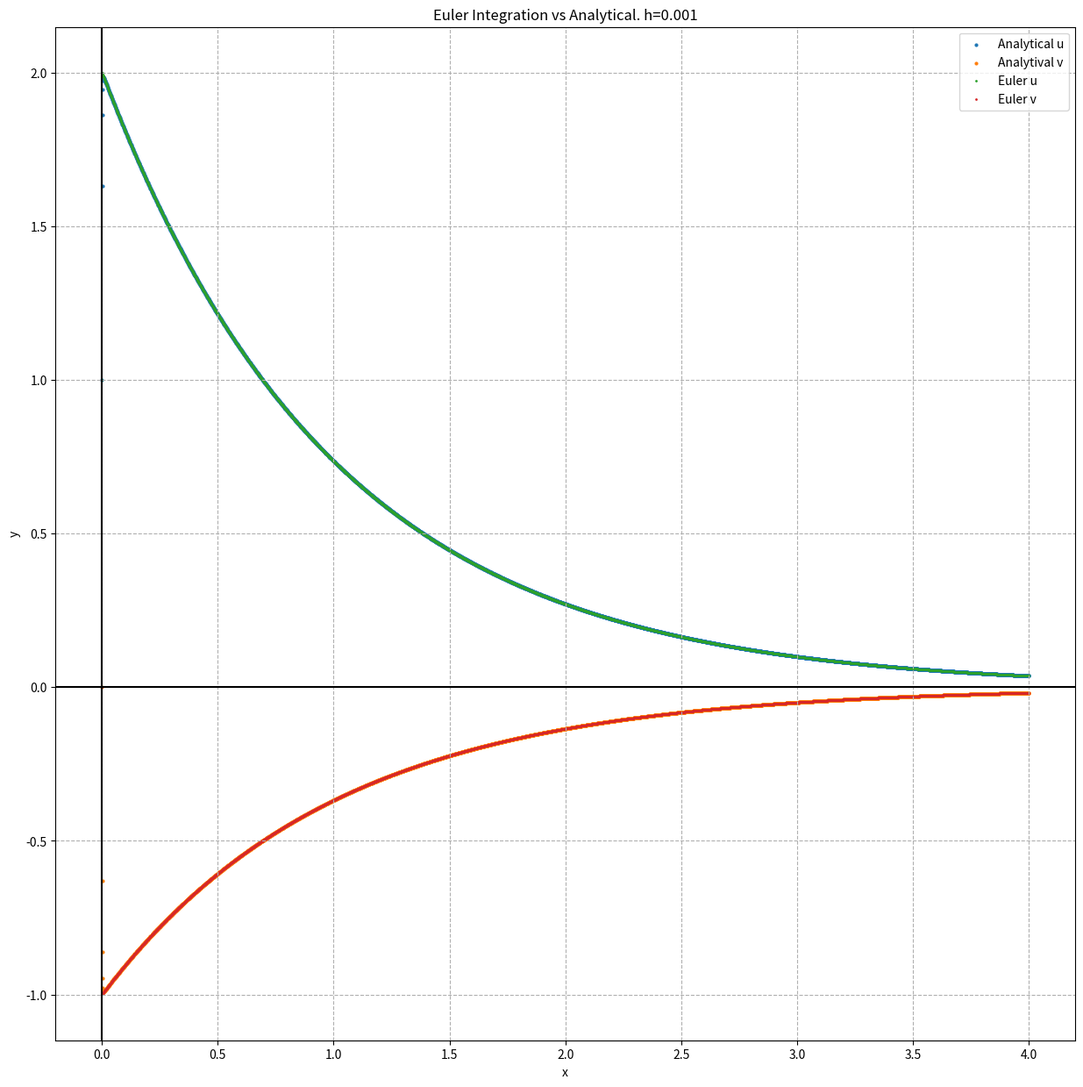
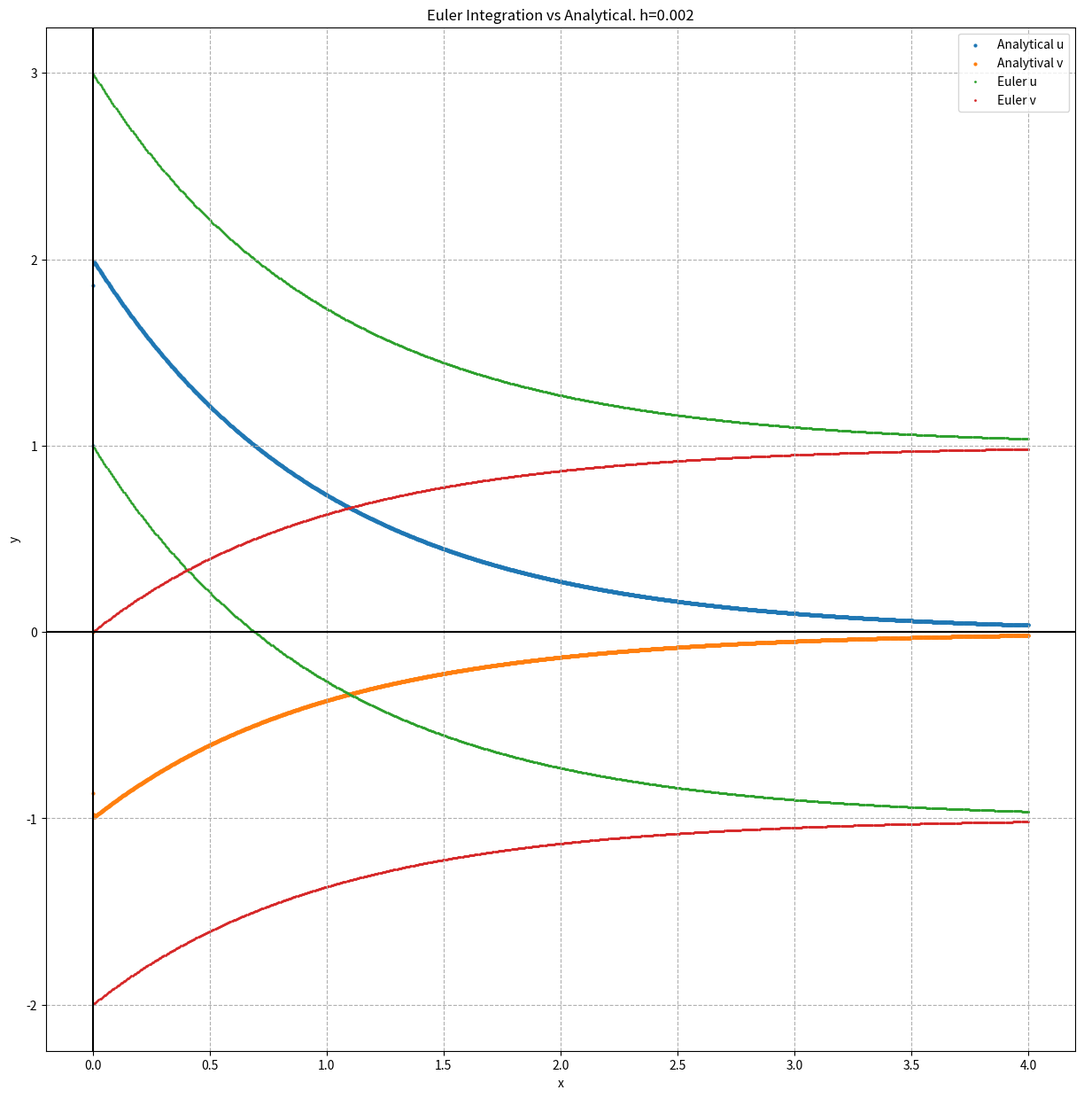
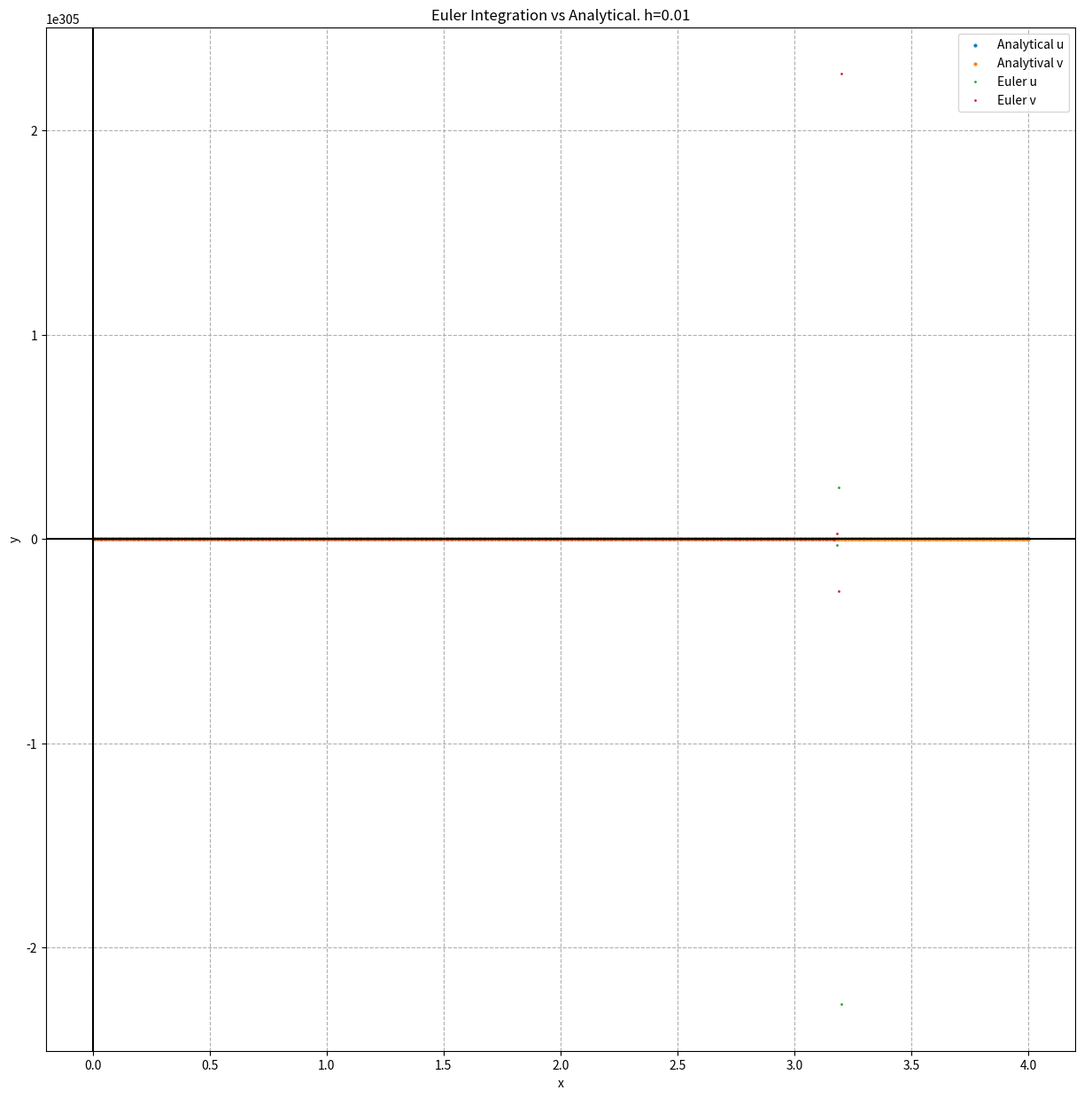
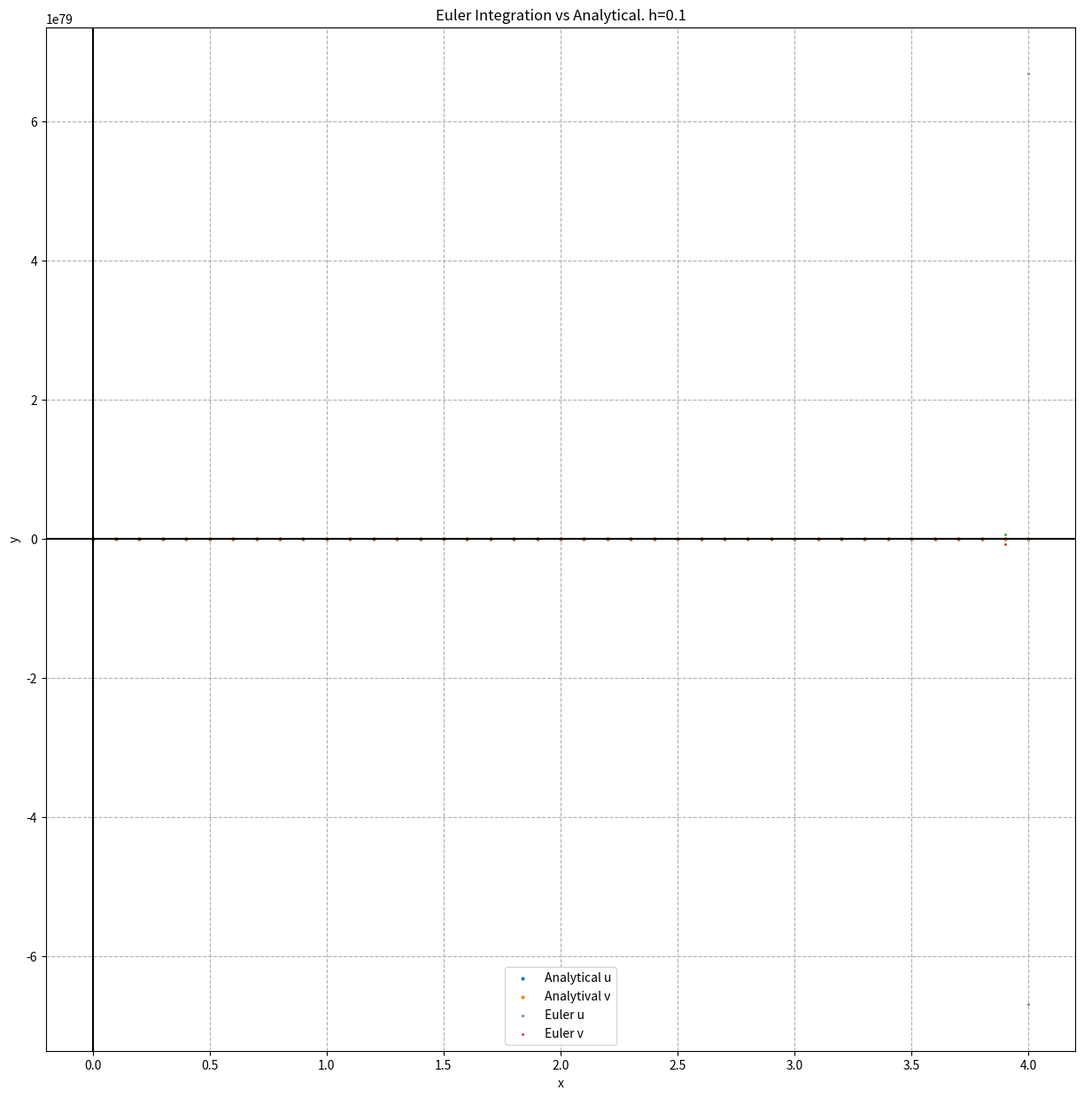
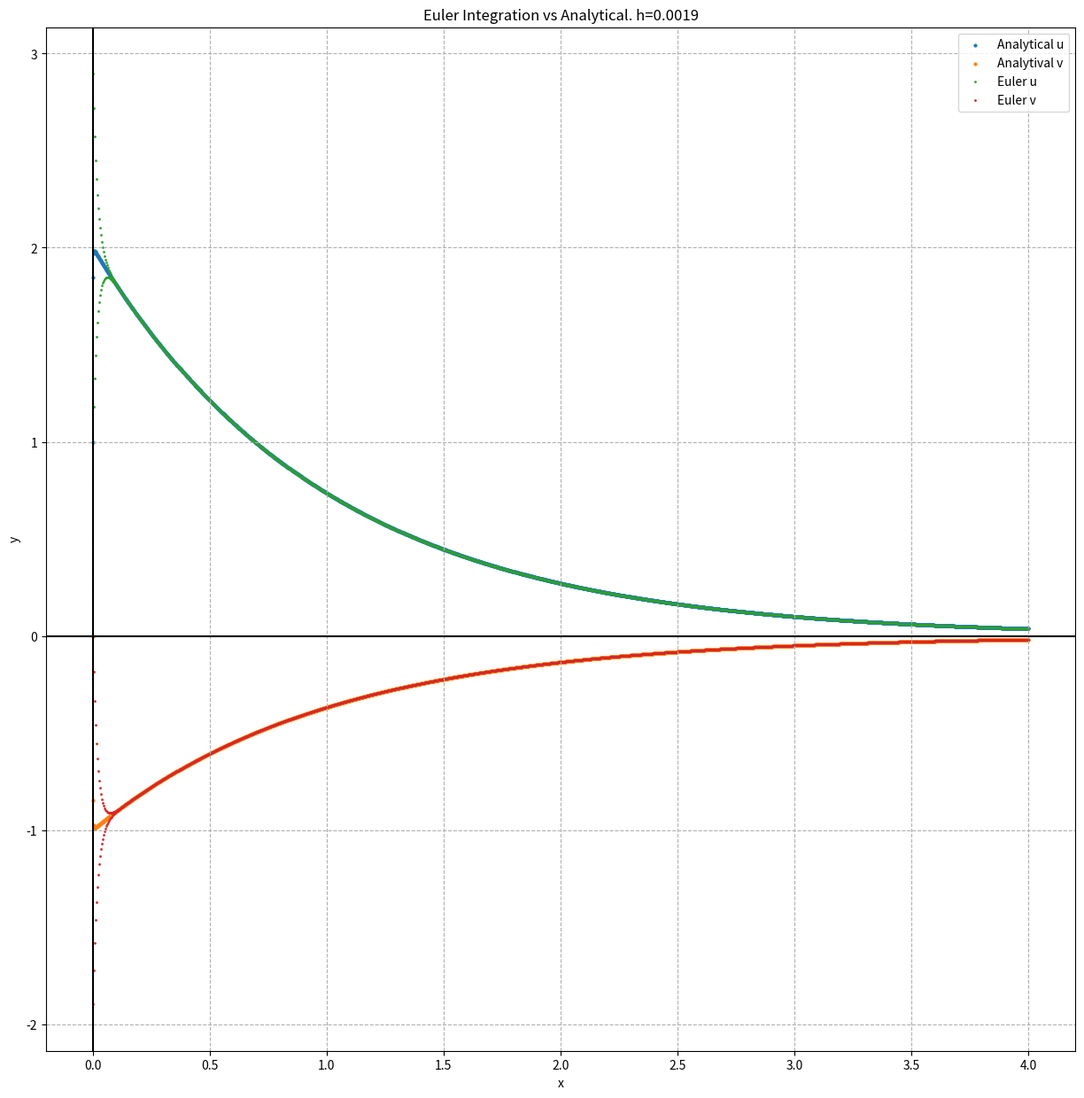
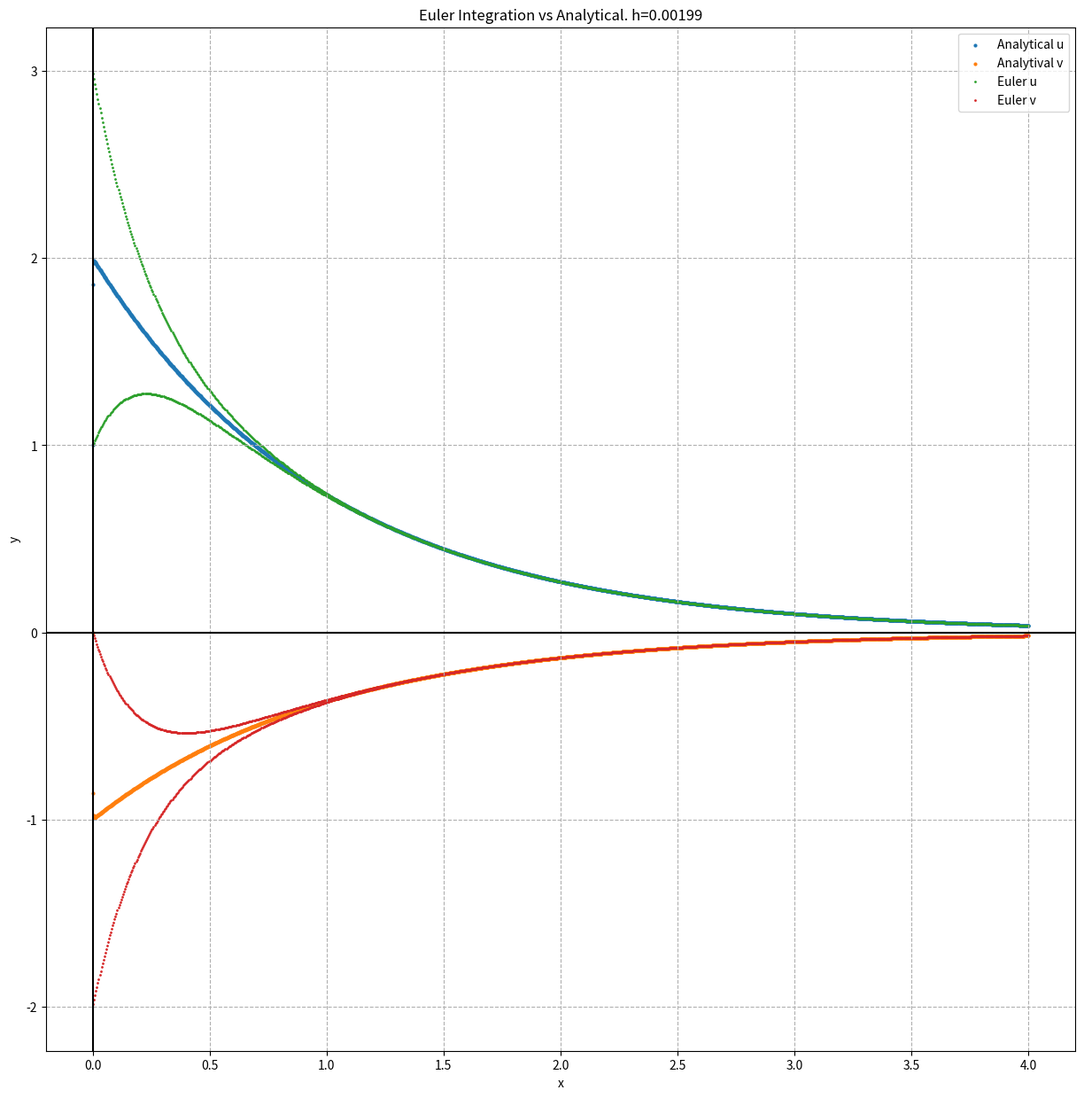
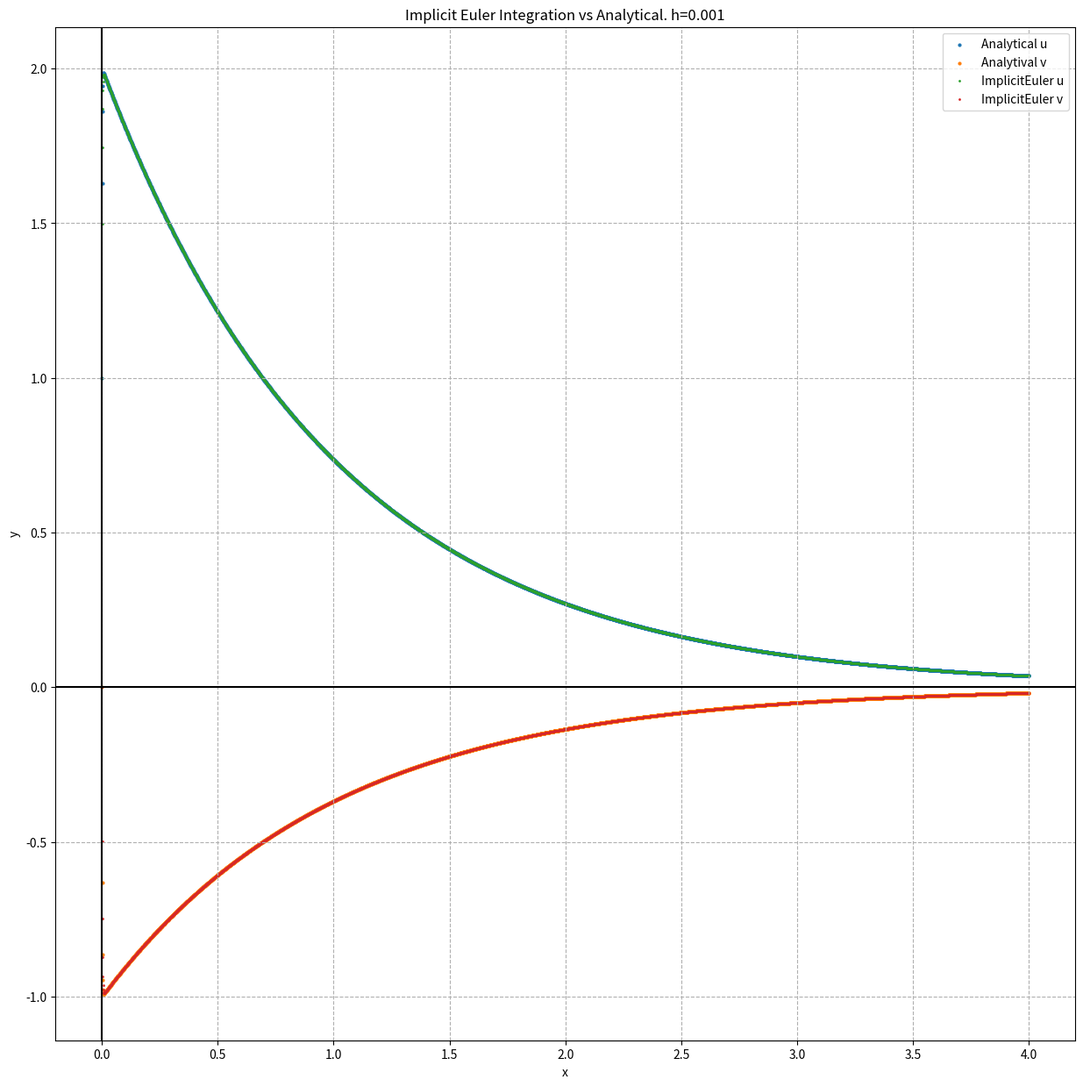
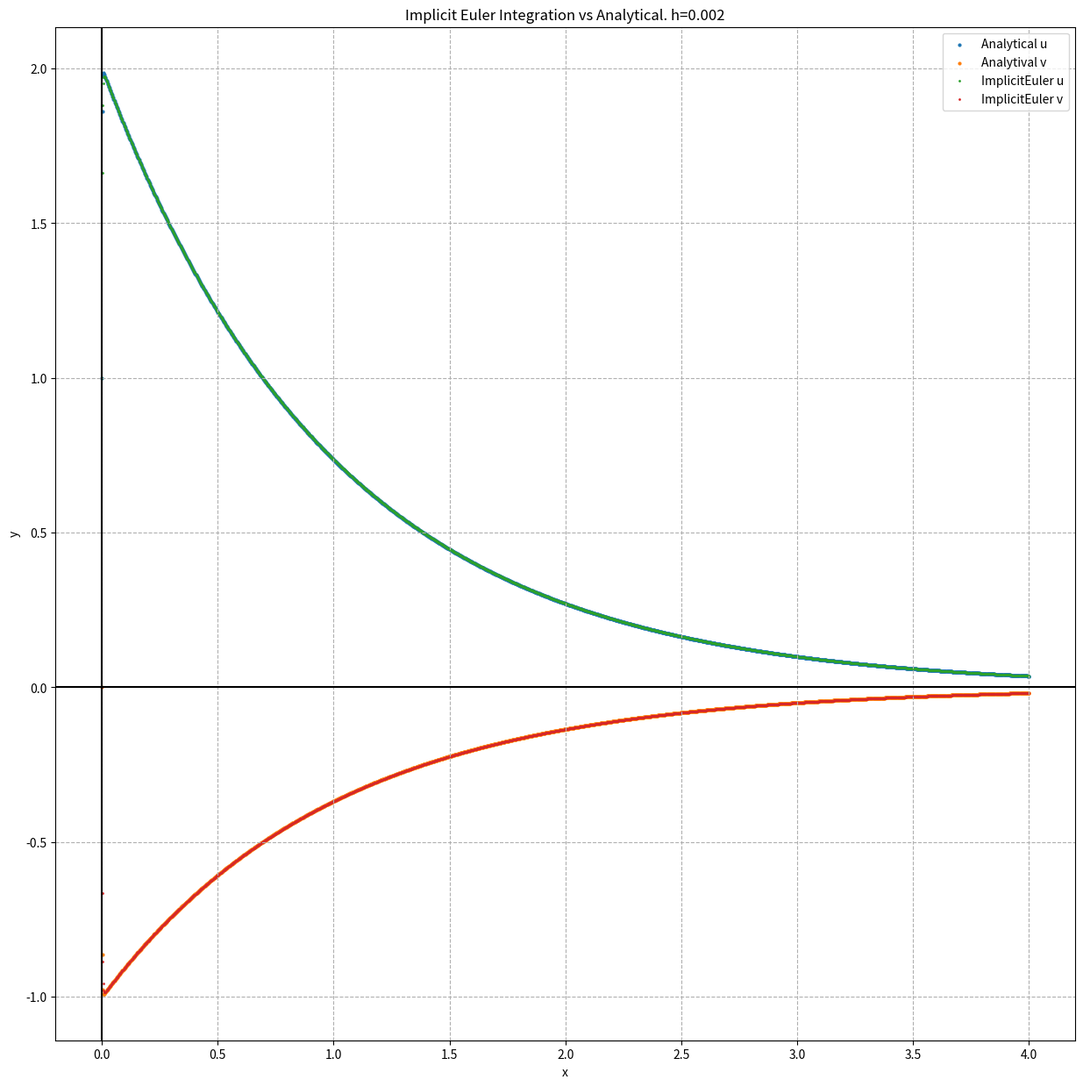
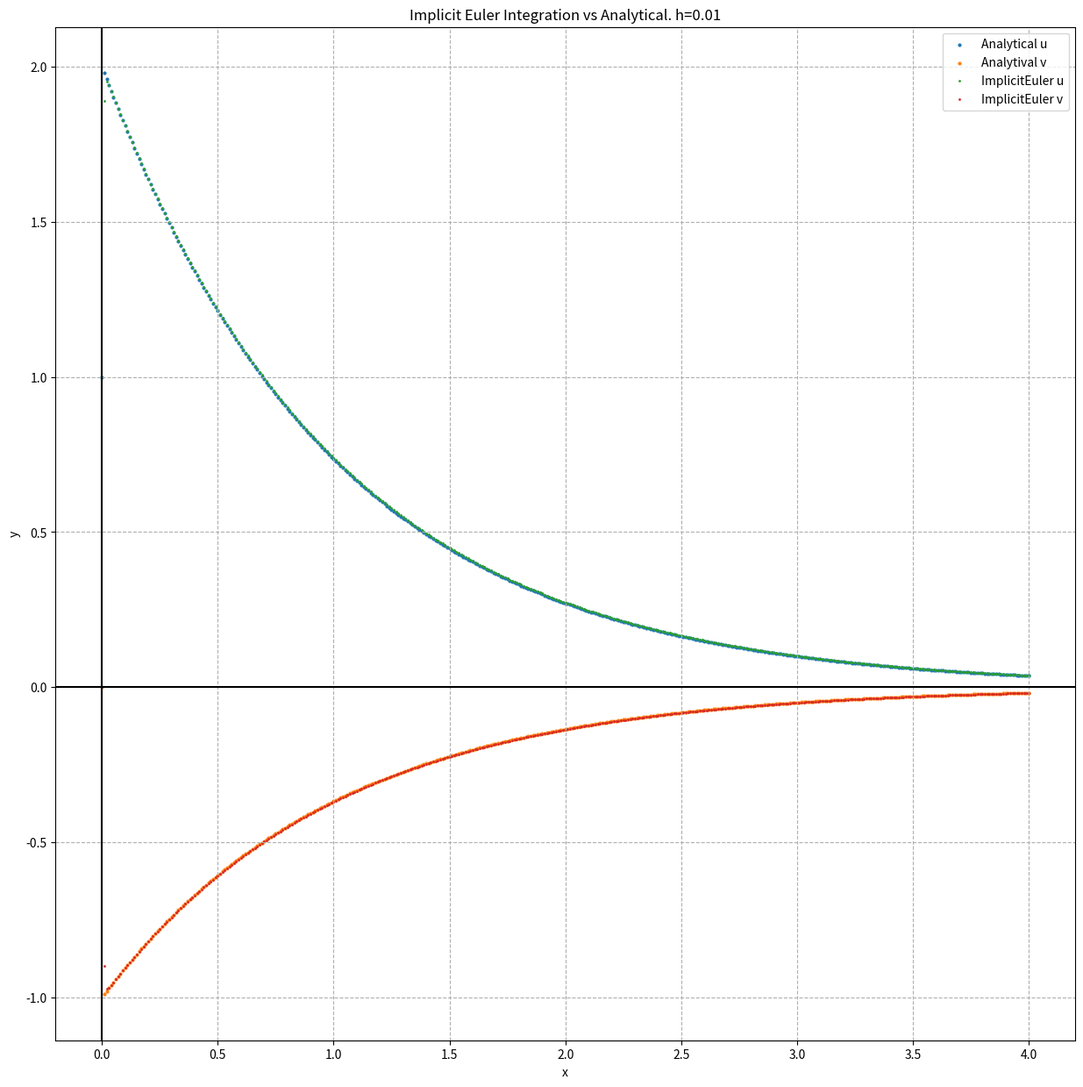
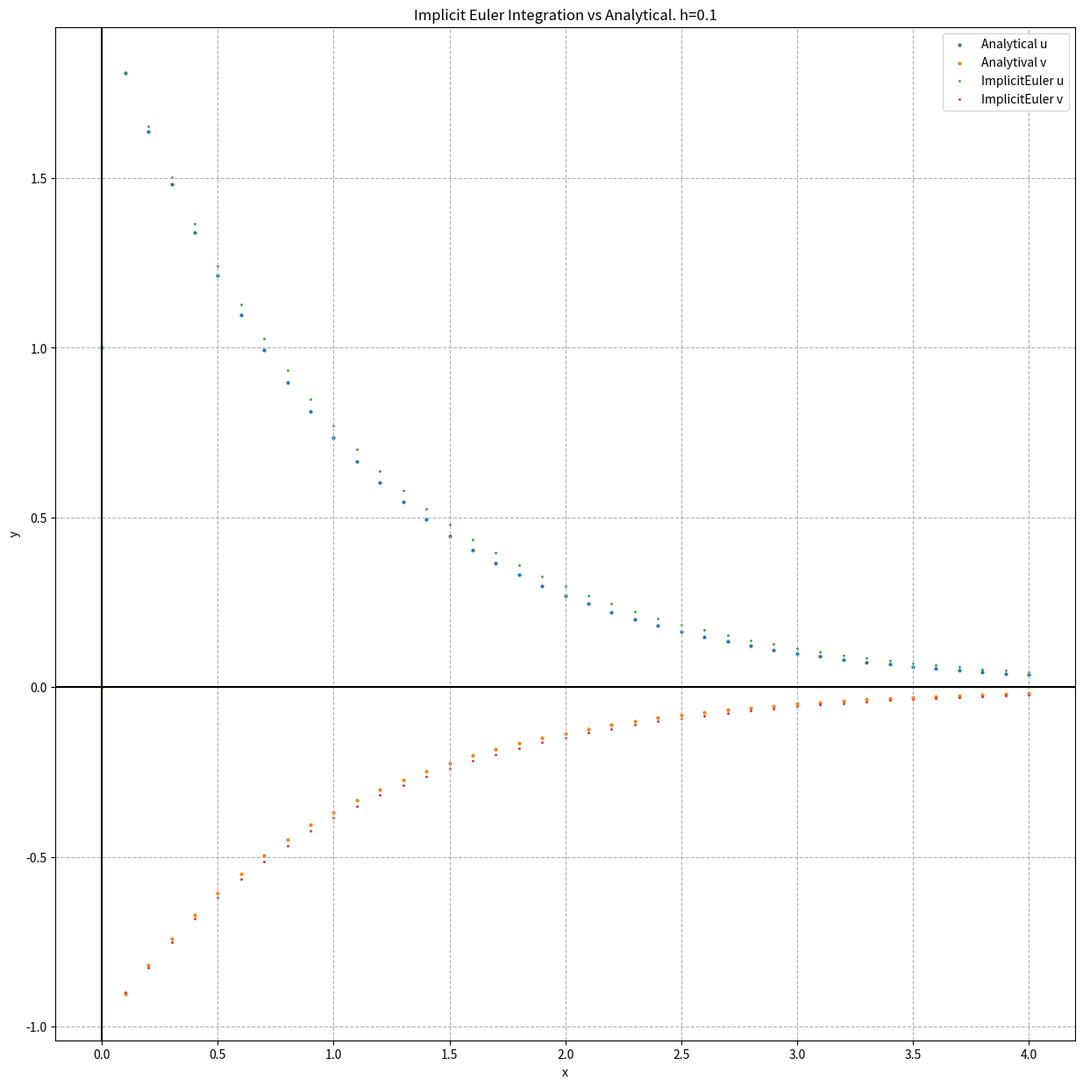
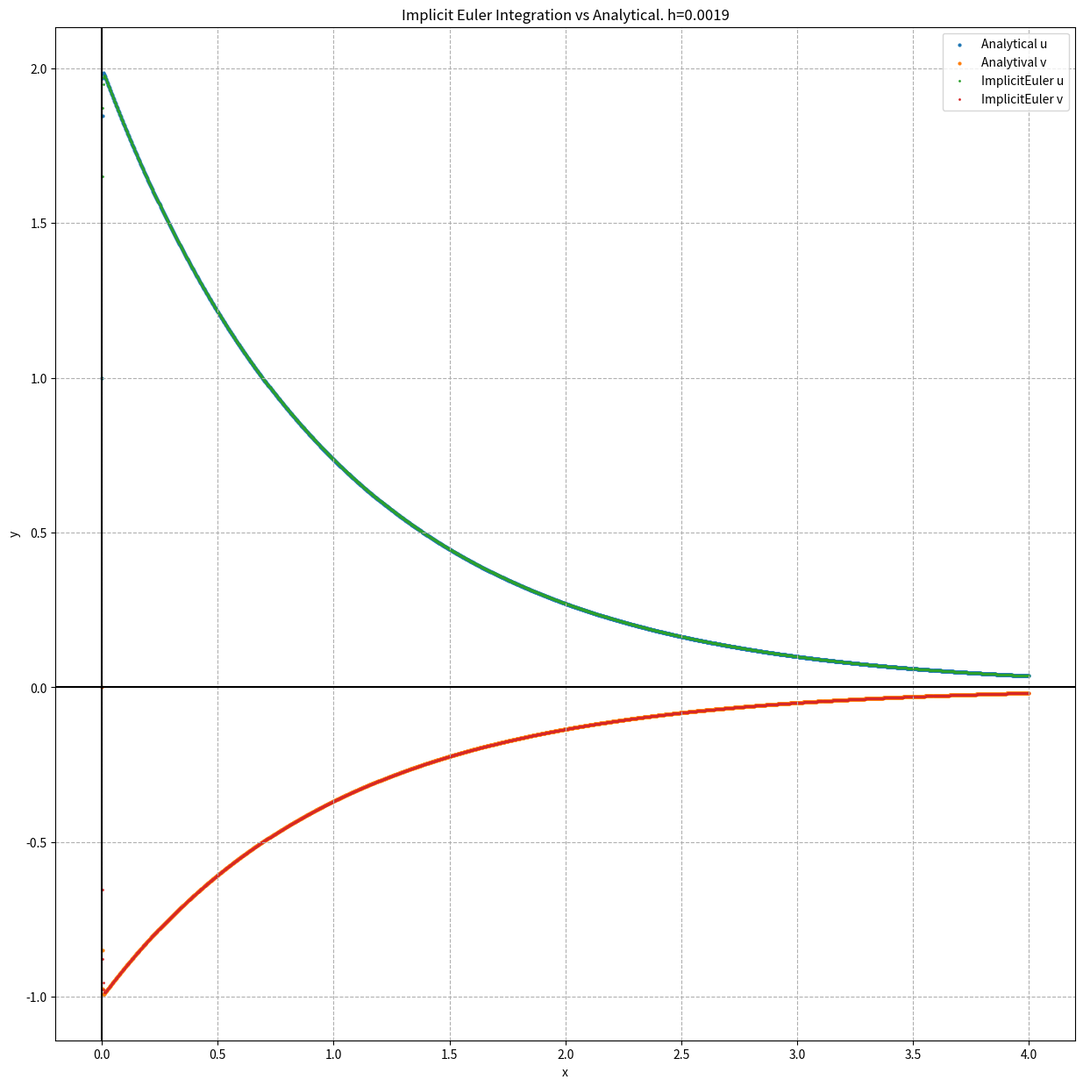
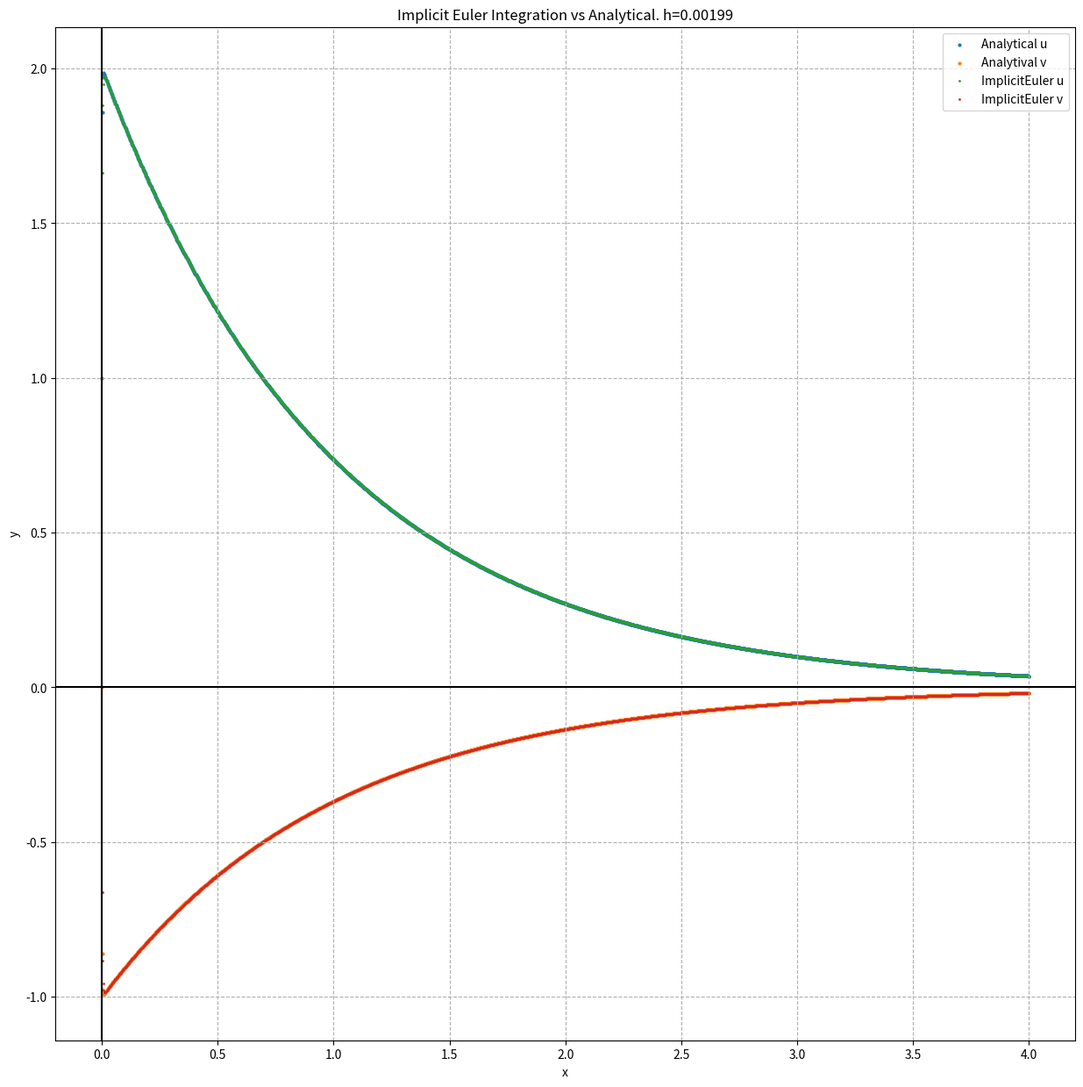

The matplotlib source for these figures, in order:
"""
Armaan Sethi
Physics 331
HW10 Extra Credit
"""
import numpy as np
import matplotlib.pyplot as plt

"""From Textbook"""
def printSoln(X, Y, freq):
    def printHead(n):
        print("\nx        ", end=" ")
        for i in range(n):
            print ("      y[",i,"] ",end=" ")
        print()
        
    def printLine(x, y, n):
        print("{:13.4e}".format(x),end=" ")
        for i in range(n):
            print("{:13.4e}".format(y[i]),end=" ")   
        print()
    m = len(Y)
    try: n = len(Y[0])
    except TypeError: n = 1
    if freq == 0: freq = m
    printHead(n)
    for i in range(0, m, freq):
        printLine(X[i], Y[i], n)
    if i != m-1: printLine(X[m - 1], Y[m - 1], n)

def integrate(F, x, y, xStop, h):
    X = []
    Y = []
    X.append(x)
    Y.append(y)
    while(x < xStop):
        h = min(h, xStop - x)
        y = y + h*F(x, y)
        x = x + h
        X.append(x)
        Y.append(y)
    return np.array(X), np.array(Y)

def RK4integrate(F, x, y, xStop, h):
    def run_kut4(F, x, y, h):
        K0 = h*F(x, y)
        K1 = h*F(x + h/2.0, y + K0/2.0)
        K2 = h*F(x + h/2.0, y + K1/2.0)
        K3 = h*F(x + h, y + K2)
        return (K0 + 2.0*K1 + 2.0*K2 + K3)/6.0
    X = []
    Y = []
    X.append(x)
    Y.append(y)
    while x < xStop:
        h = min(h, xStop - x)
        y = y + run_kut4(F, x, y, h)
        x = x + h
        X.append(x)
        Y.append(y)
    return np.array(X), np.array(Y)

"""Start Code"""
def ImplicitEulerIntegrate(F, x, y, xStop, h, C):
    X = []
    Y = []
    X.append(x)
    Y.append(y)
    print("\n\nh")
    print(h)
    print('\nC\n')
    print(C)
    print('Ch\n')
    print(C*h)
    print('1+Ch')
    print((np.identity(2) +C*h))
    print('(1+Ch)^-1')
    dotter = np.linalg.inv((np.identity(2) +C*h))
    print(dotter)
    while(x < xStop):
        h = min(h, xStop - x)
        y = np.dot( dotter , y )
        x = x + h
        X.append(x)
        Y.append(y)
    return np.array(X), np.array(Y)

def Fcoupled(x, y):
    F = np.zeros( (2,), dtype=float ) 
    F[0] = 998*y[0] + 1998*y[1]
    F[1] = -999*y[0] - 1999*y[1]
    return F


def u(x):
    return 2*np.e**(-x)- np.e**((-1000)*x)
def v(x):
    return -1*np.e**((-1)*x) + np.e**((-1000)*x)


def plot(x, y):
#    plt.figure()
    plt.plot(x, y[:,0])
    plt.ylim(0,2)
    
def main():
    """Values"""
    x0 = 0.0 
    xStop = 4.0 
    y0 = np.asarray( [ 1., 0. ], dtype=float ) 
    #    h = [0.001, 0.002, 0.01, 0.1, 0.0019, 0.00199, 0.01999] 
    h = [0.001, 0.002, 0.01, 0.1, 0.0019, 0.00199]
    #h = [0.001]
    C = np.array([[-998., -1998.],[999., 1999.]])
    freq = 20
    """Set figure to large so I can easily compare different h values"""
    
    """Euler"""
    for _h in h:
        plt.figure(figsize = (15,15))
        X1, Y1 = integrate(Fcoupled, x0, y0, xStop, _h)
        plt.title("Euler Integration vs Analytical. h="+ str(_h) )
    #        printSoln(X1,Y1,freq)
        plt.scatter(X1, u(X1), s=4)
        plt.scatter(X1, v(X1), s=4)
        plt.scatter(X1, Y1[:,0], s=1)    
        plt.scatter(X1, Y1[:,1], s=1)    
        plt.grid(True, linestyle='--')
        plt.xlabel("x")
        plt.ylabel("y")
        plt.legend(("Analytical u", "Analytival v", "Euler u", "Euler v"))
        plt.axhline(y=0, color='k')
        plt.axvline(x=0, color='k')    
        
    """Implicit Euler"""
    for _h in h:
        plt.figure(figsize = (15,15))
        X1, Y1 = ImplicitEulerIntegrate(Fcoupled, x0, y0, xStop, _h, C)
        plt.title("Implicit Euler Integration vs Analytical. h="+ str(_h) )
    #        printSoln(X1,Y1,freq)
        plt.scatter(X1, u(X1), s=4)
        plt.scatter(X1, v(X1), s=4)
        plt.scatter(X1, Y1[:,0], s=1)    
        plt.scatter(X1, Y1[:,1], s=1)    
        plt.grid(True, linestyle='--')
        plt.xlabel("x")
        plt.ylabel("y")
        plt.legend(("Analytical u", "Analytival v", "ImplicitEuler u", "ImplicitEuler v"))
        plt.axhline(y=0, color='k')
        plt.axvline(x=0, color='k')    
    plt.show()

"""Explanation of findings"""
"""
Both the Euler and Implicit Euler are very accurate at h= 0.001, however, 
when you increase h above 0.001 the Euler integration begins to diverge.
This is because euler integration diverges when h > 2/c.  This is why in the Euler integration
when h = 0.002 graph, it almost seems as if there are 2 graphs of the Euler solution, when 
in reality it is just very instable and bouncing around the analytical solution at every 
other step. When h > 0.01, the Euler integration diverges to infinity (So the graphs do not work).
The Implicit Euler integration converges for all h values, so we do not have that problem.
One downside of Implicit Euler integration is that it is more computationally expensive 
since it requires a matrix inversion. It is also a slightly more complex algorithm. 
"""
main()
